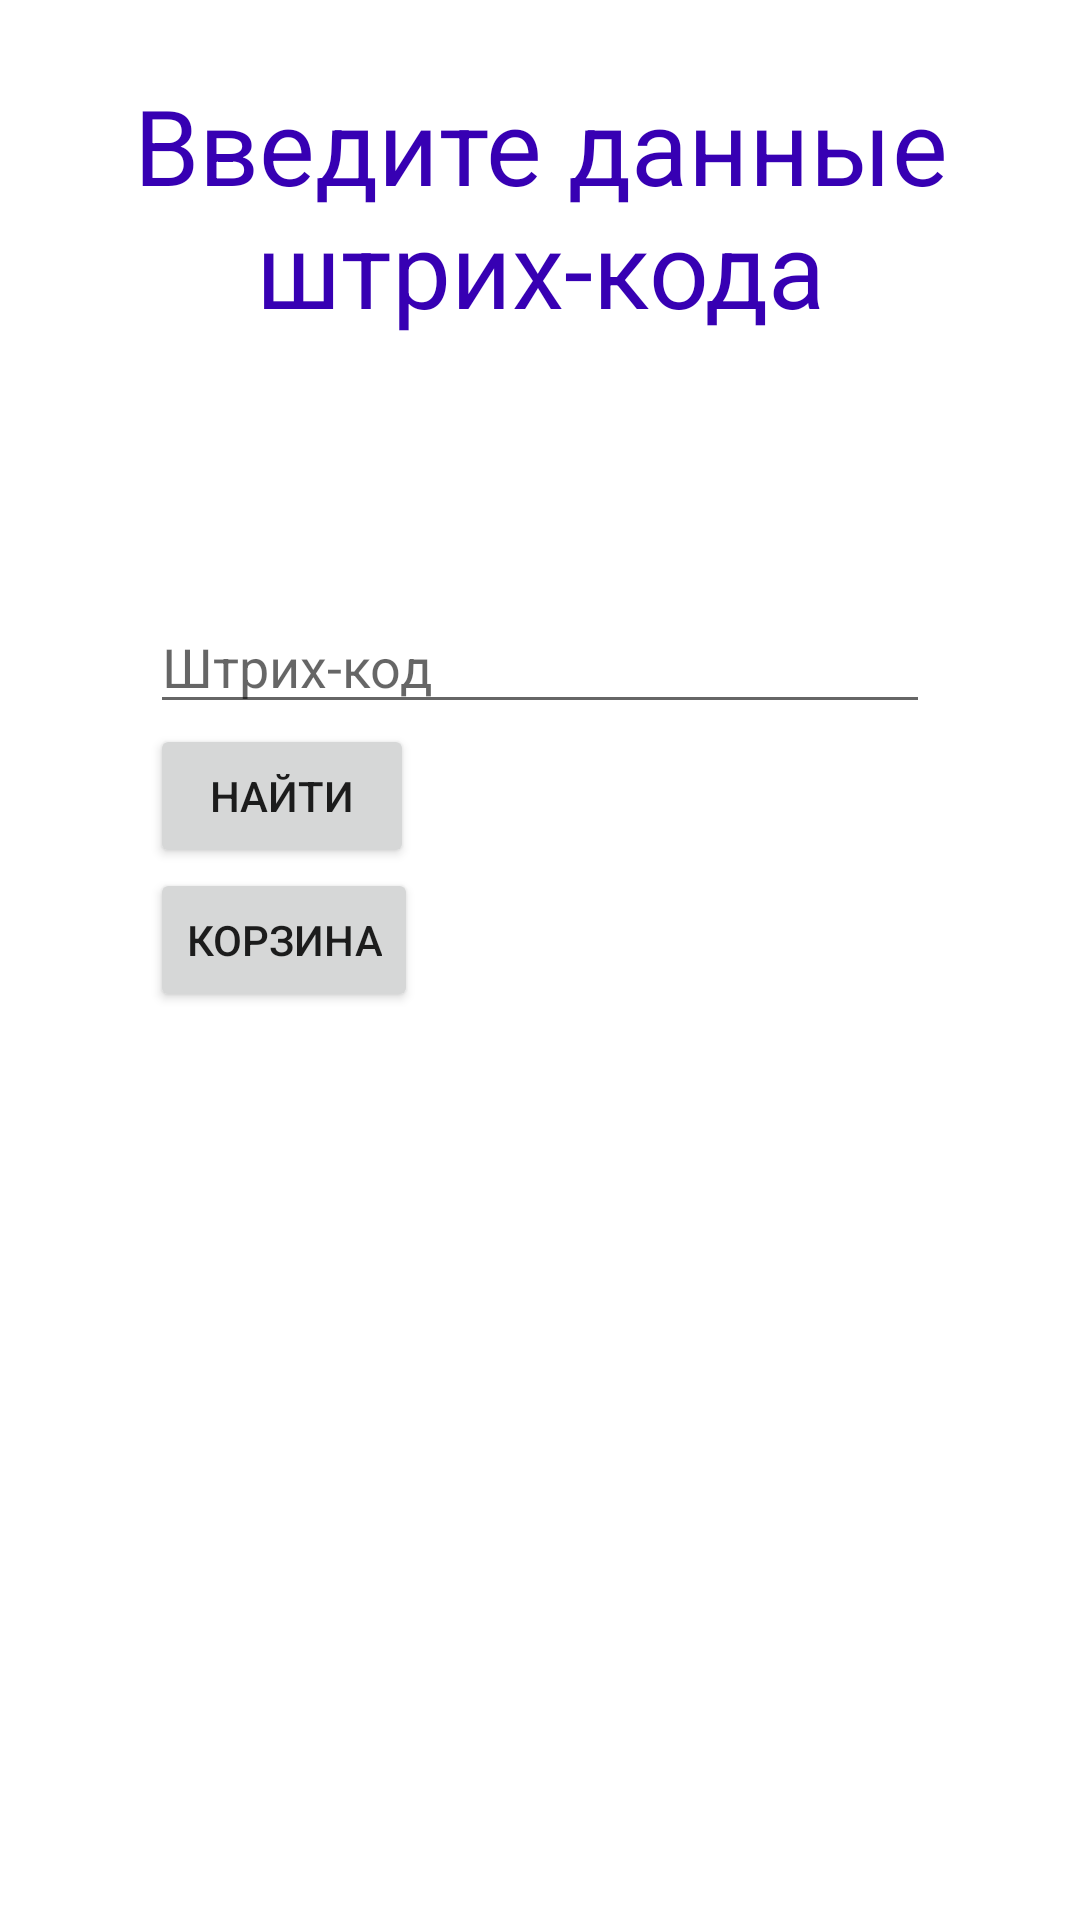

Layout XML and referenced resources for this Android screen:
<!-- AndroidManifest.xml: application theme Theme.Pchecker -->
<!-- res/layout/price_checker.xml -->
<?xml version="1.0" encoding="utf-8"?>
<RelativeLayout xmlns:android="http://schemas.android.com/apk/res/android"
    xmlns:app="http://schemas.android.com/apk/res-auto"
    android:layout_width="match_parent"
    android:layout_height="match_parent">

    <LinearLayout
        android:layout_width="wrap_content"
        android:layout_height="wrap_content"
        android:layout_marginTop="25dp"
        android:layout_centerHorizontal="true"
        android:gravity="center"
        android:orientation="vertical">

        <TextView
            android:id="@+id/text_scan"
            android:textSize="35sp"
            android:textColor="@color/purple_700"
            android:textAlignment="center"
            android:layout_width="wrap_content"
            android:layout_height="wrap_content"
            android:text="@string/text_prcheck" />
    </LinearLayout>

    <LinearLayout
        android:layout_width="match_parent"
        android:layout_height="wrap_content"
        android:layout_marginStart="50dp"
        android:layout_marginTop="50dp"
        android:layout_marginEnd="50dp"
        android:layout_marginBottom="50dp"
        android:orientation="vertical">


        <EditText
            android:id="@+id/editText_Code"
            android:layout_width="match_parent"
            android:layout_height="wrap_content"
            android:layout_marginTop="150dp"
            android:ems="10"
            android:hint="@string/text_code"
            android:inputType="textPersonName" />

        <Button
            app:layout_constraintRight_toRightOf="parent"
            android:id="@+id/btn_search"
            android:layout_width="wrap_content"
            android:layout_height="wrap_content"
            android:onClick="openFoundProduct"
            android:text="Найти" />

        <Button
            android:id="@+id/btn_cart"
            android:layout_width="wrap_content"
            android:layout_height="wrap_content"
            app:layout_constraintLeft_toLeftOf="parent"
            android:onClick="openCart"
            android:text="Корзина" />
    </LinearLayout>


</RelativeLayout>
<!-- resources referenced by this layout -->
<resources>
  <color name="purple_700">#FF3700B3</color>
  <string name="text_code">Штрих-код</string>
  <string name="text_prcheck">Введите данные штрих-кода</string>
  <style name="Theme.Pchecker" parent="Theme.MaterialComponents.DayNight.NoActionBar">
          
          <item name="colorPrimary">@color/purple_500</item>
          <item name="colorPrimaryVariant">@color/purple_700</item>
          <item name="colorOnPrimary">@color/white</item>
          
          <item name="colorSecondary">@color/teal_200</item>
          <item name="colorSecondaryVariant">@color/teal_700</item>
          <item name="colorOnSecondary">@color/black</item>
          
          <item name="android:statusBarColor" tools:targetApi="l">?attr/colorPrimaryVariant</item>
          
  
          <item name="windowNoTitle">true</item>
          <item name="android:windowFullscreen">true</item>
      </style>
  <color name="purple_500">#FF6200EE</color>
  <color name="white">#FFFFFFFF</color>
  <color name="teal_200">#FF03DAC5</color>
  <color name="teal_700">#FF018786</color>
  <color name="black">#FF000000</color>
</resources>
